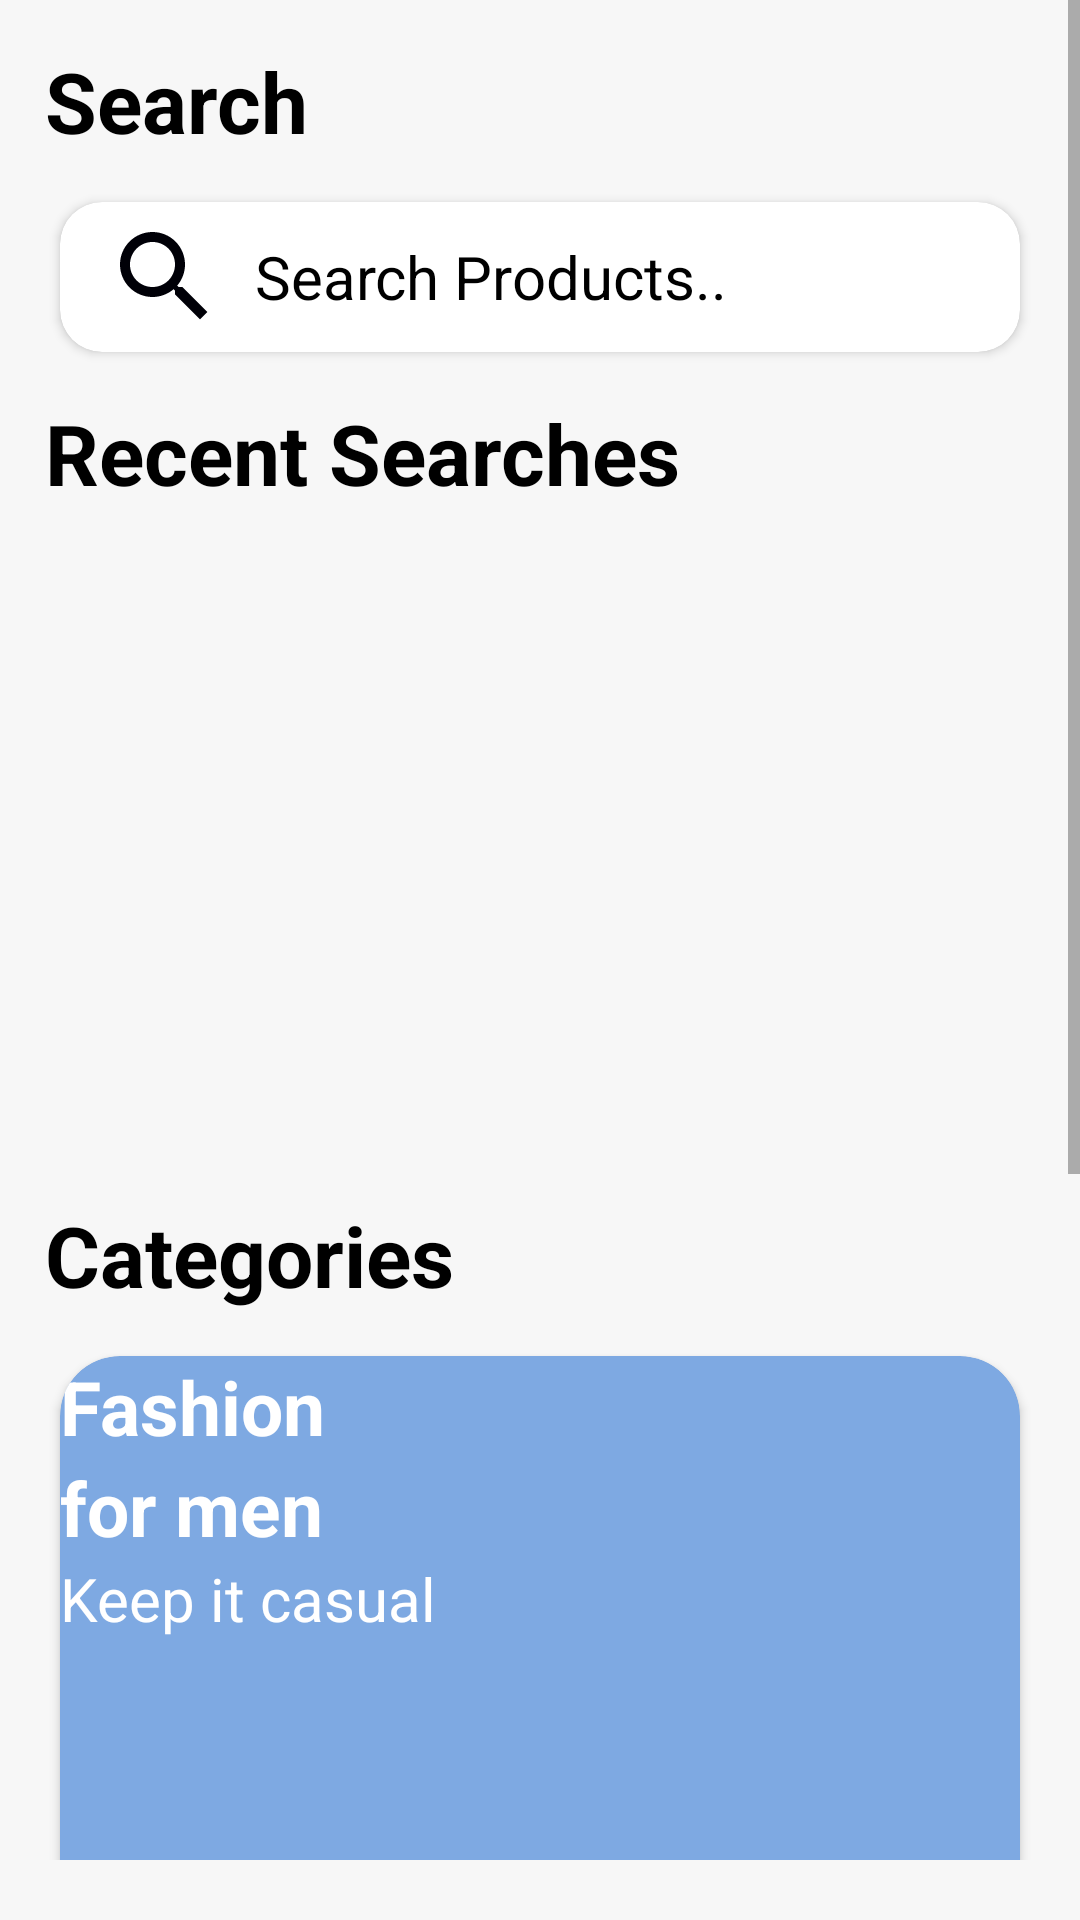

This screen was rendered from an Android layout file. Write that file and the resources it references.
<!-- AndroidManifest.xml: application theme Theme.Shoppin -->
<!-- res/layout/fragment_search_categ.xml -->
<?xml version="1.0" encoding="utf-8"?>
<FrameLayout xmlns:android="http://schemas.android.com/apk/res/android"
    xmlns:tools="http://schemas.android.com/tools"
    android:layout_width="match_parent"
    android:layout_height="match_parent"
    xmlns:app="http://schemas.android.com/apk/res-auto"
    android:background="@color/purple_200"
    tools:context="to.nishant.shoppin.FragmentSearchCateg">

    <ScrollView
        android:layout_width="match_parent"
        android:layout_height="match_parent"
        android:layout_marginBottom="20dp">
        <LinearLayout
            android:layout_width="match_parent"
            android:layout_height="match_parent"
            android:orientation="vertical">

            <TextView
                android:layout_width="wrap_content"
                android:layout_height="wrap_content"
                android:text="Search"
                android:textSize="28dp"
                android:textStyle="bold"
                android:textColor="@color/black"
                android:layout_margin="15dp"/>

            <androidx.cardview.widget.CardView
                android:layout_width="match_parent"
                android:layout_height="wrap_content"
                android:layout_gravity="center_vertical"
                android:layout_marginLeft="20dp"
                android:layout_marginRight="20dp"
                app:cardCornerRadius="14dp"
                app:cardBackgroundColor="@color/white">
                <LinearLayout
                    android:layout_width="match_parent"
                    android:layout_height="50dp"
                    android:orientation="horizontal">
                    <ImageView
                        android:layout_width="40dp"
                        android:layout_height="40dp"
                        android:layout_gravity="center_vertical"
                        android:layout_marginLeft="15dp"
                        android:src="@drawable/search"/>
                    <EditText
                        android:layout_width="match_parent"
                        android:layout_height="wrap_content"
                        android:layout_gravity="center_vertical"
                        android:layout_marginLeft="10dp"
                        android:background="@null"
                        android:hint="Search Products.."
                        android:textColor="@color/black"
                        android:textColorHint="@color/black"
                        android:textSize="20dp" />
                </LinearLayout>
            </androidx.cardview.widget.CardView>
            <TextView
                android:layout_width="wrap_content"
                android:layout_height="wrap_content"
                android:text="Recent Searches"
                android:textSize="28dp"
                android:textStyle="bold"
                android:textColor="@color/black"
                android:layout_margin="15dp"/>
            <LinearLayout
                android:layout_width="match_parent"
                android:layout_height="wrap_content"
                android:orientation="horizontal">


                <androidx.cardview.widget.CardView
                    android:layout_width="wrap_content"
                    android:layout_height="wrap_content">
                    
                </androidx.cardview.widget.CardView>

                <androidx.recyclerview.widget.RecyclerView
                    android:layout_width="wrap_content"
                    android:layout_height="200dp"
                    android:orientation="horizontal"
                    android:id="@+id/search_categ_recycler"/>

            </LinearLayout>



            <TextView
                android:layout_width="wrap_content"
                android:layout_height="wrap_content"
                android:text="Categories"
                android:textSize="28dp"
                android:textStyle="bold"
                android:textColor="@color/black"
                android:layout_margin="15dp"/>
            <androidx.cardview.widget.CardView
                android:layout_width="match_parent"
                android:layout_height="200dp"
                android:layout_marginLeft="20dp"
                android:layout_marginRight="20dp"
                app:cardCornerRadius="20dp"
                app:cardBackgroundColor="@color/blue">

                <LinearLayout
                    android:layout_width="wrap_content"
                    android:layout_height="wrap_content"
                    android:orientation="vertical">
                    <TextView
                        android:layout_width="wrap_content"
                        android:layout_height="wrap_content"
                        android:text="Fashion"
                        android:textColor="@color/white"
                        android:textStyle="bold"
                        android:textSize="25dp"/>
                    <TextView
                        android:layout_width="wrap_content"
                        android:layout_height="wrap_content"
                        android:text="for men"
                        android:textColor="@color/white"
                        android:textStyle="bold"
                        android:textSize="25dp"/>
                    <TextView
                        android:layout_width="wrap_content"
                        android:layout_height="wrap_content"
                        android:text="Keep it casual"
                        android:textColor="@color/white"
                        android:textStyle="normal"
                        android:textSize="20dp"/>


                </LinearLayout>

            </androidx.cardview.widget.CardView>
            <LinearLayout
                android:layout_width="wrap_content"
                android:layout_height="300dp"
                android:orientation="horizontal"
                android:layout_gravity="center_horizontal"
                android:layout_marginBottom="10dp"
                android:layout_marginTop="20dp">

                <LinearLayout
                    android:layout_width="wrap_content"
                    android:layout_height="wrap_content"
                    android:orientation="vertical"
                    android:layout_marginRight="20dp">

                    <androidx.cardview.widget.CardView
                        android:layout_width="170dp"
                        android:layout_height="140dp"
                        app:cardCornerRadius="20dp"
                        android:layout_marginBottom="10dp"
                        app:cardBackgroundColor="@color/blue">

                    </androidx.cardview.widget.CardView>

                    <androidx.cardview.widget.CardView
                        android:layout_width="170dp"
                        android:layout_height="140dp"
                        app:cardCornerRadius="20dp"
                        app:cardBackgroundColor="@color/blue">

                    </androidx.cardview.widget.CardView>

                </LinearLayout>



                <androidx.cardview.widget.CardView
                    android:layout_width="150dp"
                    android:layout_height="280dp"
                    android:layout_gravity="center_vertical"
                    android:layout_marginLeft="5dp"
                    android:layout_marginRight="5dp"
                    android:layout_marginTop="20dp"
                    android:layout_marginBottom="20dp"
                    app:cardCornerRadius="20dp"
                    app:cardBackgroundColor="@color/blue">

                </androidx.cardview.widget.CardView>


            </LinearLayout>

        </LinearLayout>
    </ScrollView>



</FrameLayout>
<!-- resources referenced by this layout -->
<resources>
  <color name="black">#FF000000</color>
  <color name="blue">#7ea9e2</color>
  <color name="purple_200">#f7f7f7</color>
  <color name="white">#FFFFFFFF</color>
  <!-- drawable search (drawable) -->
  <vector android:height="24dp" android:tint="#000007"
      android:viewportHeight="24" android:viewportWidth="24"
      android:width="24dp" xmlns:android="http://schemas.android.com/apk/res/android">
      <path android:fillColor="@android:color/white" android:pathData="M15.5,14h-0.79l-0.28,-0.27C15.41,12.59 16,11.11 16,9.5 16,5.91 13.09,3 9.5,3S3,5.91 3,9.5 5.91,16 9.5,16c1.61,0 3.09,-0.59 4.23,-1.57l0.27,0.28v0.79l5,4.99L20.49,19l-4.99,-5zM9.5,14C7.01,14 5,11.99 5,9.5S7.01,5 9.5,5 14,7.01 14,9.5 11.99,14 9.5,14z"/>
  </vector>
  <style name="Theme.Shoppin" parent="Theme.MaterialComponents.DayNight.DarkActionBar">
          
          <item name="colorPrimary">@color/purple_500</item>
          <item name="colorPrimaryVariant">@color/purple_700</item>
          <item name="colorOnPrimary">@color/white</item>
          
          <item name="colorSecondary">@color/purple_200</item>
          <item name="colorSecondaryVariant">@color/purple_200</item>
          <item name="colorOnSecondary">@color/purple_200</item>
          
          <item name="android:statusBarColor" tools:targetApi="l">?attr/colorPrimaryVariant</item>
          
      </style>
  <color name="purple_500">#f7f7f7</color>
  <color name="purple_700">#f7f7f7</color>
</resources>
